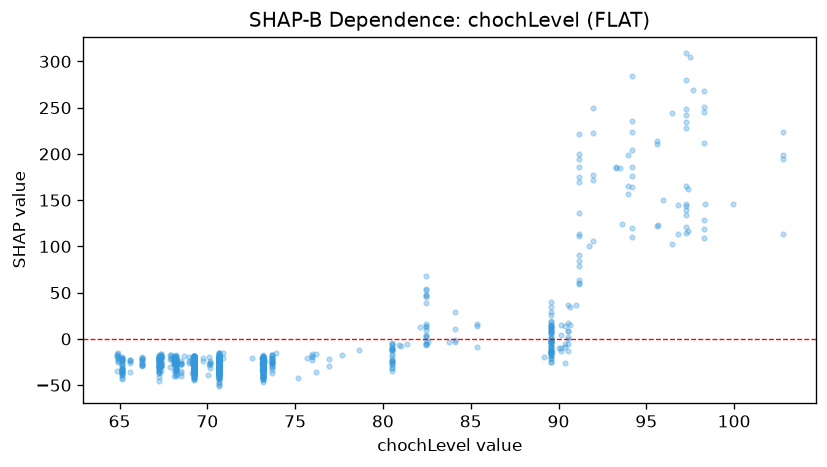

The file beside this chart, header and first rows:
feature_value, shap_value
72.54, -20.59
70.66, -23.88
70.66, -18.7
70.66, -25.84
70.66, -30.58
70.66, -15.25
70.66, -20.58
70.66, -30.25
70.66, -38.69
70.66, -24.78
70.66, -25.16
70.66, -25.47
70.66, -24.37
70.66, -29.92
70.66, -24.99
70.66, -23.43
70.66, -50.29
70.66, -23.51
70.66, -21.88
70.66, -32.67
70.66, -21.94
70.66, -19.42
70.66, -24.64
70.66, -24.41
70.66, -31.69
70.66, -32.89
70.66, -26.78
70.66, -21.66
70.66, -29.03
70.66, -19.6
70.66, -42.78
70.66, -21.64
70.66, -32.02
70.66, -24.44
70.66, -18.36
70.66, -23.3
70.66, -25.14
70.66, -21.48
70.66, -36.57
70.66, -33.78
70.66, -23.38
70.66, -34.1
70.66, -23.98
70.66, -18.44
70.66, -24.53
70.66, -35.75
70.66, -32.21
70.66, -36.13
70.66, -46.47
70.66, -39.13
70.66, -27.21
70.66, -19.39
70.66, -28.21
70.66, -29.94
70.66, -38.43
70.66, -25.52
70.66, -30.38
70.66, -24.55
70.66, -32.75
70.66, -32.54
... 856 more rows
